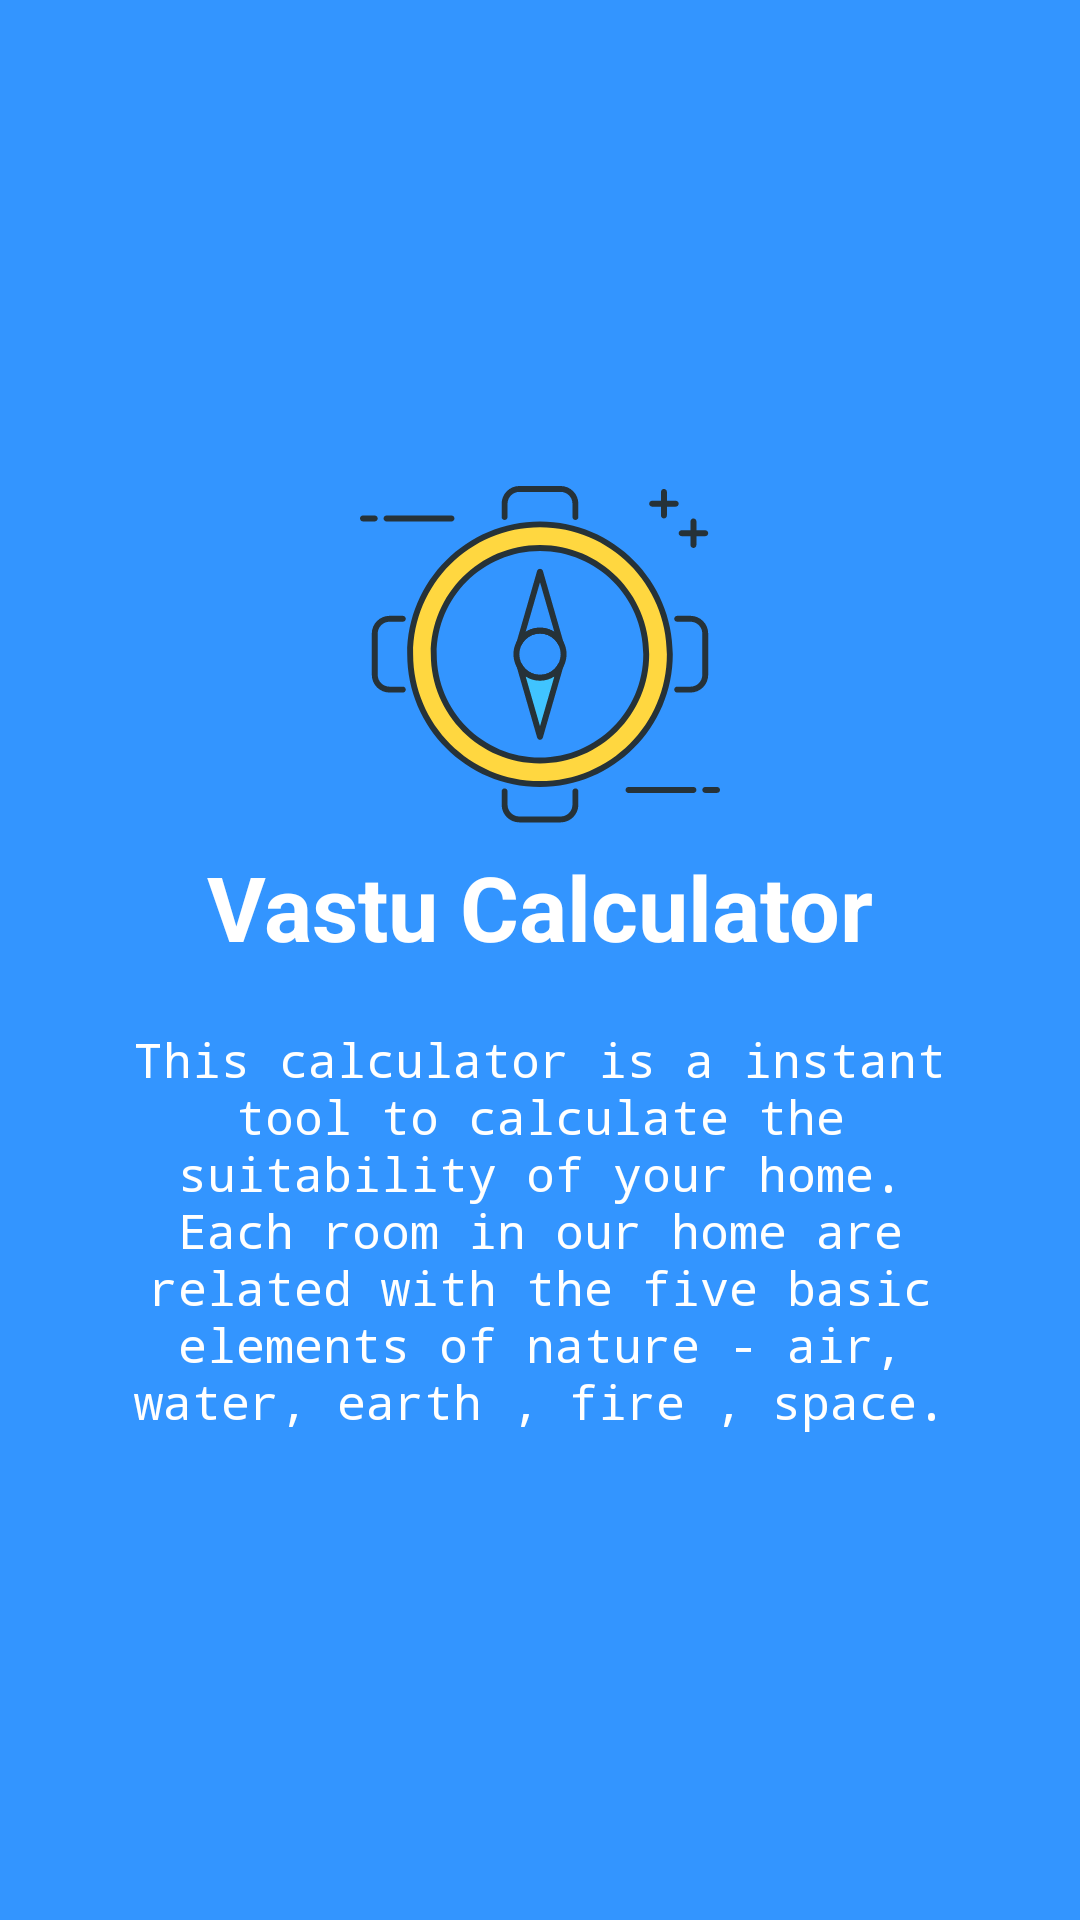

This screen was rendered from an Android layout file. Write that file and the resources it references.
<!-- AndroidManifest.xml: application theme AppTheme -->
<!-- res/layout/welcome_slide3.xml -->
<?xml version="1.0" encoding="utf-8"?>
<RelativeLayout xmlns:android="http://schemas.android.com/apk/res/android"
    android:layout_width="match_parent"
    android:layout_height="match_parent"
    android:background="@color/bg_screen3">

    <LinearLayout
        android:layout_width="wrap_content"
        android:layout_height="wrap_content"
        android:layout_centerInParent="true"
        android:gravity="center_horizontal"
        android:orientation="vertical">

        <ImageView
            android:layout_width="@dimen/img_width_height"
            android:layout_height="@dimen/img_width_height"
            android:src="@drawable/compass" />

        <TextView
            android:layout_width="wrap_content"
            android:layout_height="wrap_content"
            android:text="@string/slide_3_title"
            android:textColor="@android:color/white"
            android:textSize="@dimen/slide_title"
            android:textStyle="bold" />

        <TextView
            android:fontFamily="monospace"
            android:layout_width="wrap_content"
            android:layout_height="wrap_content"
            android:layout_marginTop="20dp"
            android:paddingLeft="@dimen/desc_padding"
            android:paddingRight="@dimen/desc_padding"
            android:text="@string/slide_3_desc"
            android:textAlignment="center"
            android:textColor="@android:color/white"
            android:textSize="@dimen/slide_desc" />

    </LinearLayout>

</RelativeLayout>
<!-- resources referenced by this layout -->
<resources>
  <color name="bg_screen3">#3395ff</color>
  <dimen name="desc_padding">40dp</dimen>
  <dimen name="img_width_height">120dp</dimen>
  <dimen name="slide_desc">16dp</dimen>
  <dimen name="slide_title">30dp</dimen>
  <!-- drawable compass: vector/xml drawable (drawable, 6254 chars, omitted) -->
  <string name="slide_3_desc">This calculator is a instant tool to calculate the suitability of your home. Each room in our home are
          related with the five basic elements of nature - air, water, earth , fire , space.</string>
  <string name="slide_3_title">Vastu Calculator</string>
  <style name="AppTheme" parent="Theme.AppCompat.Light.DarkActionBar">
          
          <item name="colorPrimary">@color/colorPrimary</item>
          <item name="colorPrimaryDark">@color/colorPrimaryDark</item>
          <item name="colorAccent">@color/colorAccent</item>
      </style>
  <color name="colorPrimary">#019031</color>
  <color name="colorPrimaryDark">#019031</color>
  <color name="colorAccent">#E44236</color>
</resources>
